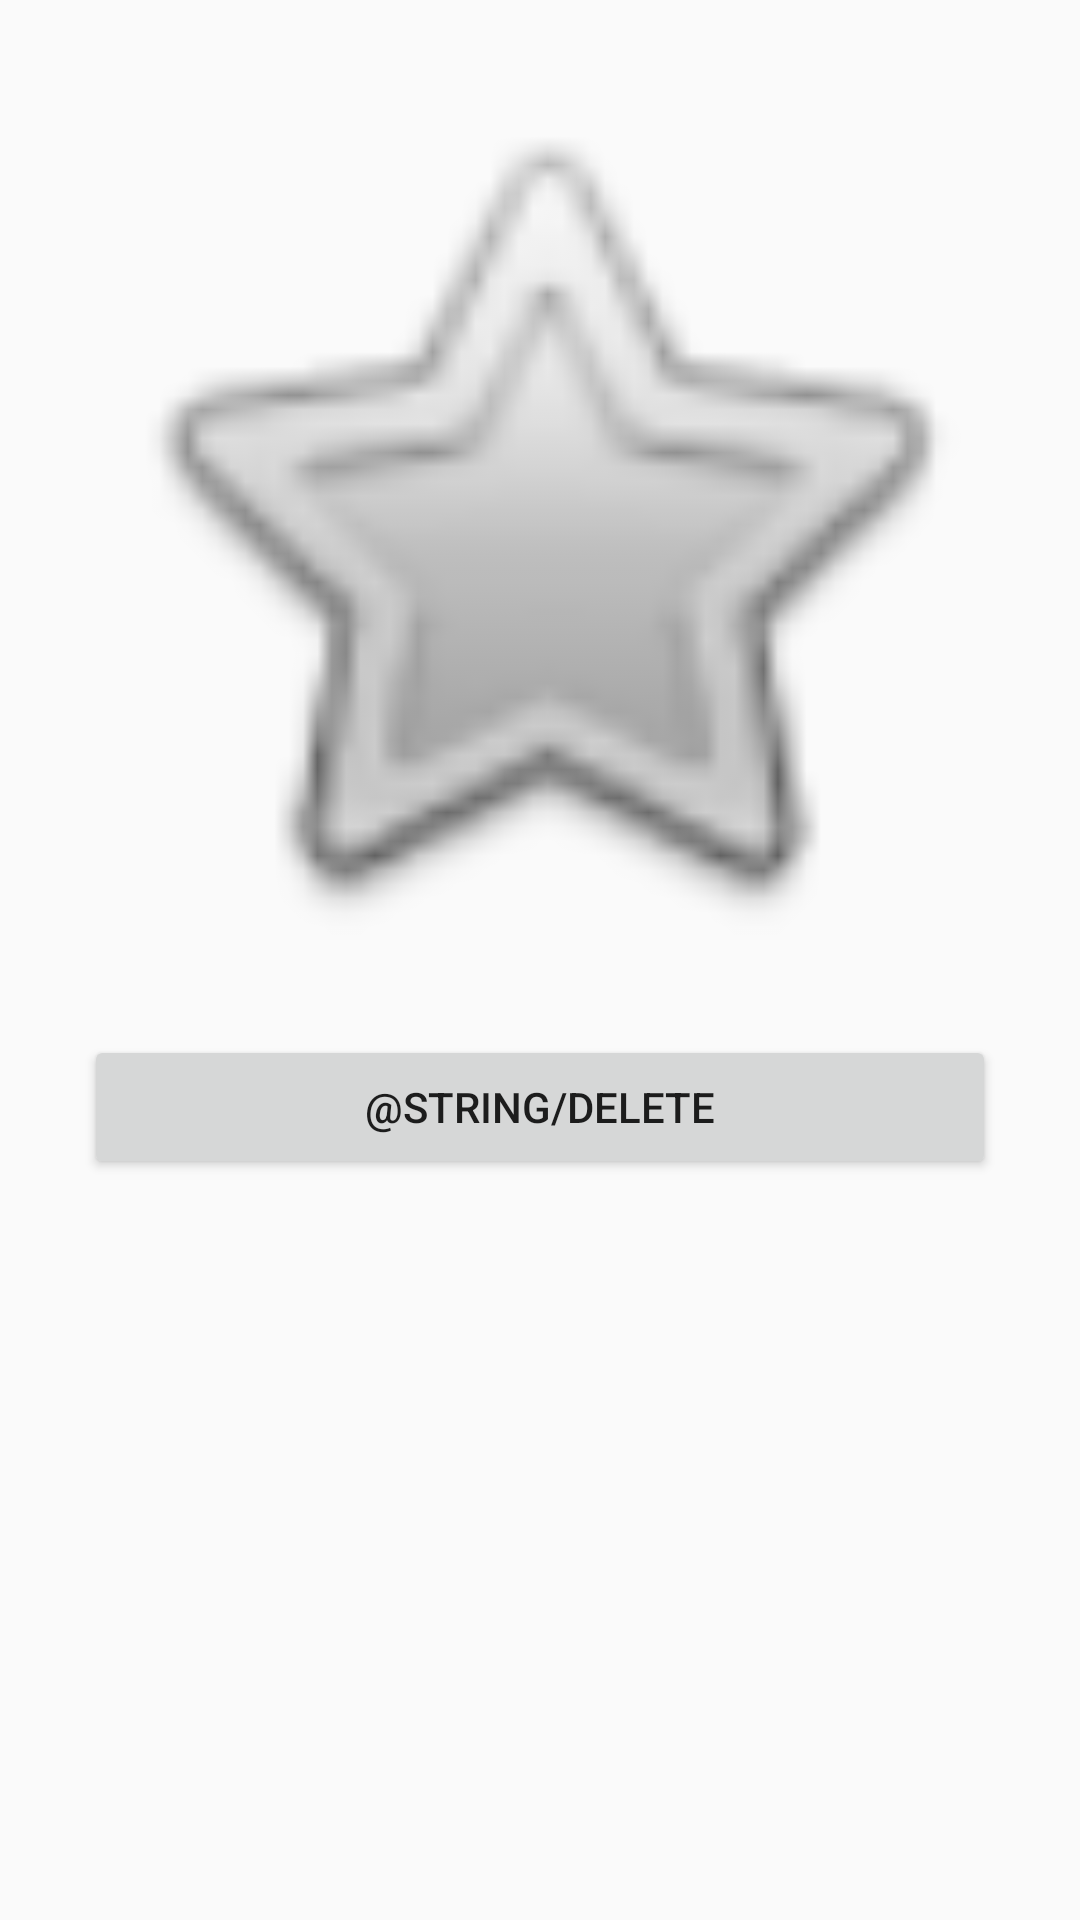

Reconstruct the res/layout file that produces this screen, plus the resources it refers to.
<!-- AndroidManifest.xml: application theme AppTheme -->
<!-- res/layout/activity_delete_photo.xml -->
<?xml version="1.0" encoding="utf-8"?>
<LinearLayout xmlns:android="http://schemas.android.com/apk/res/android"
    xmlns:app="http://schemas.android.com/apk/res-auto"
    xmlns:tools="http://schemas.android.com/tools"
    android:layout_width="match_parent"
    android:layout_height="match_parent"
    android:orientation="vertical"
    android:weightSum="8"
    tools:context=".activities.DeletePhoto">

    <android.support.constraint.ConstraintLayout
        android:layout_width="match_parent"
        android:layout_height="0dp"
        android:layout_weight="7"
        tools:context=".PatientAssignmentActivity">


        <ImageView
            android:id="@+id/imageView_delete_photo"
            android:layout_width="307dp"
            android:layout_height="345dp"
            app:layout_constraintEnd_toEndOf="parent"
            app:layout_constraintStart_toStartOf="parent"
            app:layout_constraintTop_toTopOf="parent"
            app:srcCompat="@android:drawable/btn_star"
            tools:layout_editor_absoluteX="37dp"
            tools:layout_editor_absoluteY="1dp" />

        <Button
            android:id="@+id/button"
            android:layout_width="304dp"
            android:layout_height="48dp"
            android:onClick="deleteImage"
            android:text="@string/delete"
            app:layout_constraintEnd_toEndOf="parent"
            app:layout_constraintStart_toStartOf="parent"
            app:layout_constraintTop_toBottomOf="@id/imageView_delete_photo"
            tools:layout_editor_absoluteX="40dp"
            tools:layout_editor_absoluteY="366dp" />
    </android.support.constraint.ConstraintLayout>

</LinearLayout>
<!-- resources referenced by this layout -->
<resources>
  <style name="AppTheme" parent="Theme.AppCompat.Light.DarkActionBar">
          
          <item name="colorPrimary">@color/colorPrimary</item>
          <item name="colorPrimaryDark">@color/colorPrimaryDark</item>
          <item name="colorAccent">@color/colorAccent</item>
          <item name="colorSurface">#FFFFFF</item>
      </style>
  <color name="colorPrimary">#FFFFFF</color>
  <color name="colorPrimaryDark">#000</color>
  <color name="colorAccent">#11CFC5</color>
</resources>
